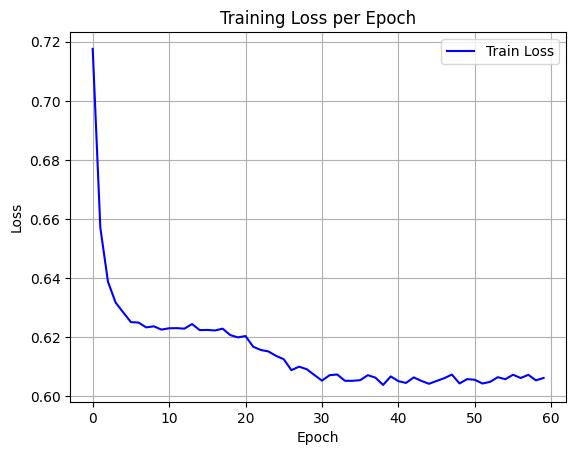

Source data for this figure (header and first rows):
epoch, train_loss
0, 0.7176
1, 0.657
2, 0.6388
3, 0.6317
4, 0.6284
5, 0.6251
6, 0.625
7, 0.6233
8, 0.6237
9, 0.6226
10, 0.623
11, 0.6231
12, 0.6229
13, 0.6245
14, 0.6224
15, 0.6225
16, 0.6223
17, 0.6229
18, 0.6207
19, 0.62
20, 0.6204
21, 0.6168
22, 0.6157
23, 0.6152
24, 0.6137
25, 0.6126
26, 0.6089
27, 0.61
28, 0.6092
29, 0.6072
30, 0.6053
31, 0.6072
32, 0.6074
33, 0.6053
34, 0.6053
35, 0.6055
36, 0.6072
37, 0.6063
38, 0.6039
39, 0.6068
40, 0.6051
41, 0.6045
42, 0.6064
43, 0.6052
44, 0.6043
45, 0.6052
46, 0.6061
47, 0.6074
48, 0.6044
49, 0.6058
50, 0.6056
51, 0.6043
52, 0.6049
53, 0.6065
54, 0.6058
55, 0.6073
56, 0.6062
57, 0.6073
58, 0.6054
59, 0.6062
